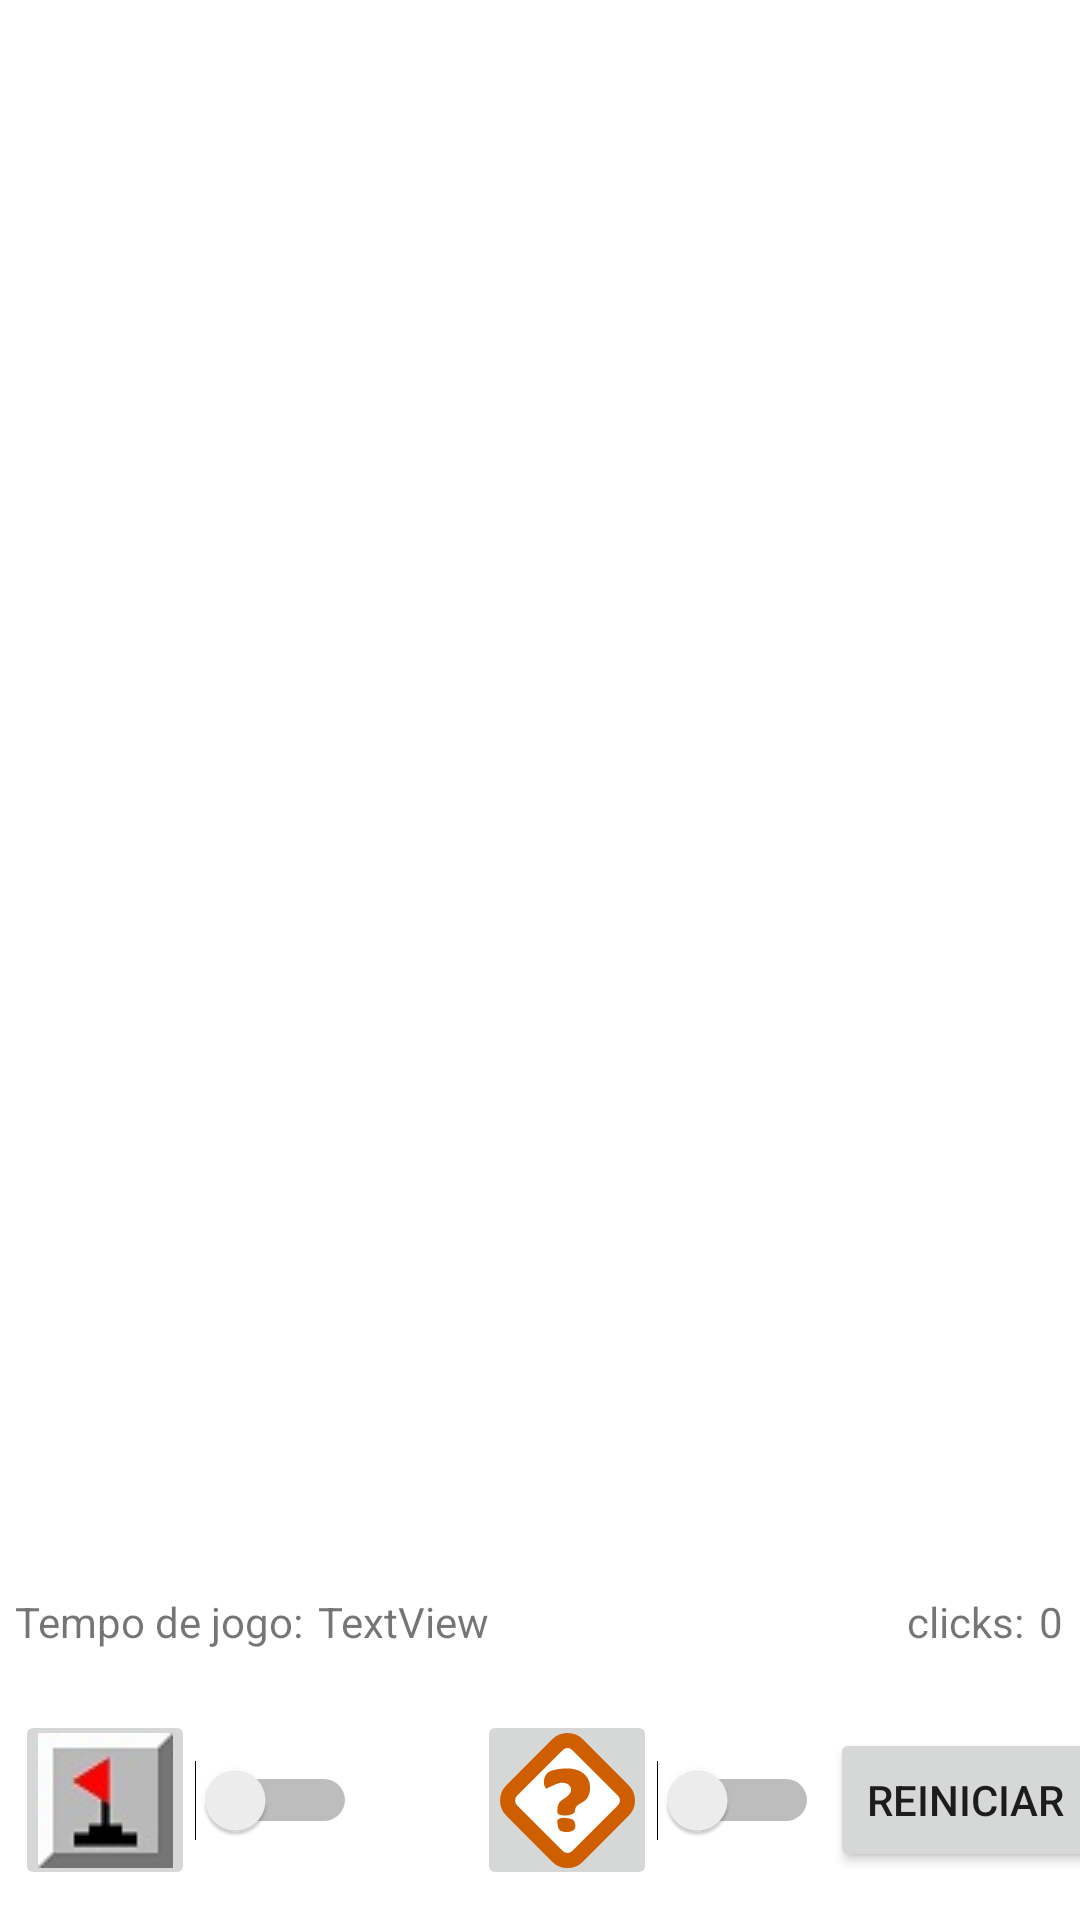

Here is an Android app screen rendered from its layout file. Give the layout XML and the strings, colors and styles it references.
<!-- AndroidManifest.xml: application theme Theme.JogoMinado2 -->
<!-- res/layout/mediummodeactivity.xml -->
<?xml version="1.0" encoding="utf-8"?>
<androidx.constraintlayout.widget.ConstraintLayout xmlns:android="http://schemas.android.com/apk/res/android"
    xmlns:app="http://schemas.android.com/apk/res-auto"
    xmlns:tools="http://schemas.android.com/tools"
    android:layout_width="match_parent"
    android:layout_height="match_parent"
    tools:context=".MediumModeActivity">

    <Switch
        android:id="@+id/swtQuestion"
        android:layout_width="wrap_content"
        android:layout_height="wrap_content"
        app:layout_constraintBottom_toBottomOf="@+id/imageButton6"
        app:layout_constraintStart_toEndOf="@+id/imageButton6"
        app:layout_constraintTop_toTopOf="@+id/imageButton6" />

    <ImageButton
        android:id="@+id/imageButton6"
        android:layout_width="60dp"
        android:layout_height="60dp"
        android:layout_marginStart="40dp"
        app:layout_constraintBottom_toBottomOf="@+id/imageButton5"
        app:layout_constraintStart_toEndOf="@+id/swtFlag"
        app:layout_constraintTop_toTopOf="@+id/imageButton5"
        app:srcCompat="@drawable/question_big" />

    <Switch
        android:id="@+id/swtFlag"
        android:layout_width="wrap_content"
        android:layout_height="wrap_content"
        android:checked="false"
        app:layout_constraintBottom_toBottomOf="@+id/imageButton5"
        app:layout_constraintStart_toEndOf="@+id/imageButton5"
        app:layout_constraintTop_toTopOf="@+id/imageButton5" />

    <ImageButton
        android:id="@+id/imageButton5"
        android:layout_width="60dp"
        android:layout_height="60dp"
        android:layout_marginStart="5dp"
        android:layout_marginBottom="10dp"
        app:layout_constraintBottom_toBottomOf="parent"
        app:layout_constraintStart_toStartOf="parent"
        app:srcCompat="@drawable/bandeirinha2" />

    <Button
        android:id="@+id/btnReset"
        android:layout_width="wrap_content"
        android:layout_height="wrap_content"
        android:layout_marginStart="10dp"
        android:onClick="click"
        android:text="Reiniciar"
        app:layout_constraintBottom_toBottomOf="@+id/imageButton6"
        app:layout_constraintEnd_toEndOf="parent"
        app:layout_constraintStart_toEndOf="@+id/swtQuestion"
        app:layout_constraintTop_toTopOf="@+id/imageButton6"
        app:layout_constraintVertical_bias="0.49" />

    <TextView
        android:id="@+id/textView7"
        android:layout_width="wrap_content"
        android:layout_height="wrap_content"
        android:text="clicks:"
        app:layout_constraintBottom_toBottomOf="@+id/textView11"
        app:layout_constraintEnd_toEndOf="@+id/btnReset"
        app:layout_constraintStart_toStartOf="@+id/btnReset" />

    <TextView
        android:id="@+id/qtdClicks"
        android:layout_width="wrap_content"
        android:layout_height="wrap_content"
        android:layout_marginStart="5dp"
        android:text="0"
        app:layout_constraintBottom_toBottomOf="@+id/textView7"
        app:layout_constraintStart_toEndOf="@+id/textView7"
        app:layout_constraintTop_toTopOf="@+id/textView7"
        app:layout_constraintVertical_bias="0.125" />

    <TextView
        android:id="@+id/textView11"
        android:layout_width="wrap_content"
        android:layout_height="wrap_content"
        android:layout_marginBottom="20dp"
        android:text="Tempo de jogo:"
        app:layout_constraintBottom_toTopOf="@+id/imageButton5"
        app:layout_constraintStart_toStartOf="@+id/imageButton5" />

    <TextView
        android:id="@+id/tempoJogo"
        android:layout_width="wrap_content"
        android:layout_height="wrap_content"
        android:layout_marginStart="5dp"
        android:text="TextView"
        app:layout_constraintBottom_toBottomOf="@+id/textView11"
        app:layout_constraintStart_toEndOf="@+id/textView11"
        app:layout_constraintTop_toTopOf="@+id/textView11" />

    <LinearLayout
        android:id="@+id/layoutInicial"
        android:layout_width="wrap_content"
        android:layout_height="wrap_content"
        android:layout_marginStart="5dp"
        android:layout_marginTop="5dp"
        android:orientation="horizontal"
        app:layout_constraintStart_toStartOf="parent"
        app:layout_constraintTop_toTopOf="parent"></LinearLayout>

</androidx.constraintlayout.widget.ConstraintLayout>
<!-- resources referenced by this layout -->
<resources>
  <!-- drawable bandeirinha2: jpg bitmap (drawable, 2539 bytes) -->
  <!-- drawable question_big (drawable) -->
  <vector android:height="45dp" android:viewportHeight="22"
      android:viewportWidth="22" android:width="45dp" xmlns:android="http://schemas.android.com/apk/res/android">
      <path android:fillColor="#ffffff"
          android:pathData="M12.629,1.901L20.099,9.372A2.301,2.301 0,0 1,20.099 12.625L12.629,20.096A2.301,2.301 90,0 1,9.375 20.096L1.905,12.625A2.301,2.301 90,0 1,1.905 9.372L9.375,1.901A2.301,2.301 90,0 1,12.629 1.901z"
          android:strokeColor="#cf5e01" android:strokeLineCap="round"
          android:strokeLineJoin="round" android:strokeWidth="2.454"/>
      <path android:fillColor="#cf5e01" android:pathData="m13.711,11.107c1.022,-0.695 1.145,-2.345 0.791,-3.272 -0.654,-1.786 -2.835,-2.59 -6.093,-1.704 -1.377,0.395 -1.54,2.263 -0.913,2.89 0.014,0.014 0.055,0.027 0.123,0.014 0.45,-0.218 1.731,-0.832 2.126,-0.9 1.499,-0.245 2.14,0.872 1.704,1.609 -0.832,1.404 -2.276,0.777 -2.086,3.381 0.968,0.654 2.794,0.204 2.835,-0.341 0.082,-1.131 0.682,-1.091 1.513,-1.677m-4.376,3.544c0.177,0.832 0.175,1.164 0.69,1.354 0.545,0.201 1.318,0.221 1.9,-0.127 0.461,-0.276 0.495,-1.107 0.014,-1.69 -0.228,-0.276 -2.849,-0.832 -2.604,0.463"/>
  </vector>
  <style name="Theme.JogoMinado2" parent="Theme.MaterialComponents.DayNight.NoActionBar">
          
          <item name="colorPrimary">@color/purple_500</item>
          <item name="colorPrimaryVariant">@color/purple_700</item>
          <item name="colorOnPrimary">@color/white</item>
          
          <item name="colorSecondary">@color/teal_200</item>
          <item name="colorSecondaryVariant">@color/teal_700</item>
          <item name="colorOnSecondary">@color/black</item>
          
          <item name="android:statusBarColor" tools:targetApi="l">?attr/colorPrimaryVariant</item>
          
      </style>
  <!-- not gathered from this repository: default colours our renderer supplied (Android Studio template values) -->
  <color name="purple_500">#FF6200EE</color>
  <color name="purple_700">#FF3700B3</color>
  <color name="teal_200">#FF03DAC5</color>
  <color name="teal_700">#FF018786</color>
  <color name="black">#FF000000</color>
  <color name="white">#FFFFFFFF</color>
</resources>
